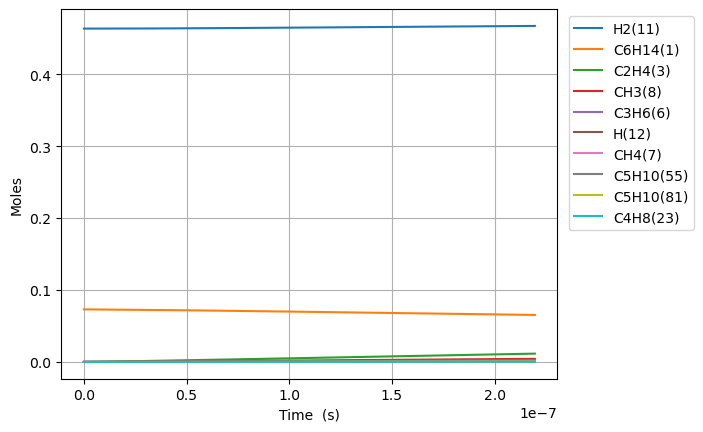

Data behind this chart, as committed beside it:
Time (s), Volume (m^3), Ar, He, Ne, N2, C6H14(1), C2H2(2), C2H4(3), C2H6(4), C3H8(5), C3H6(6), CH4(7), CH3(8), CH2(9), C6H6(10), H2(11), H(12), [CH2]CCC(16), C[CH2](17), [CH2]CC(15), C[CH]CCCC(20), CC[CH]CCC(18), C5H10(55)
0.0, 0.1308, 0.4635, 0.0, 0.0, 0.0, 0.07307, 0.0, 0.0, 0.0, 0.0, 0.0, 0.0, 0.0, 0.0, 0.0, 0.4635, 0.0, 0.0, 0.0, 0.0, 0.0, 0.0, 0.0
1.3605032360555528e-20, 0.1308, 0.4635, 0.0, 0.0, 0.0, 0.07307, 0.0, 1.0431407900645933e-26, 5.183672385525706e-31, 8.561446695012181e-32, 2.611101152490352e-28, 7.907467682417462e-41, 7.254391471980683e-27, 3.491927793593878e-33, 0.0, 0.4635, 7.797930378543227e-19, 1.6444362131813538e-16, 1.6444362132257375e-16, 1.530218077612064e-16, 4.401395850277136e-19, 3.3964803595988316e-19, 2.704688858029411e-29
3.809409060955548e-20, 0.1308, 0.4635, 0.0, 0.0, 0.0, 0.07307, 0.0, 6.300570371749052e-26, 3.1309381208903124e-30, 5.171113803554892e-31, 1.577105096138825e-27, 9.38774563212771e-40, 4.381652448852836e-26, 2.109124387267284e-32, 0.0, 0.4635, 2.1834205097354182e-18, 4.604421396821264e-16, 4.60442139708934e-16, 4.2846106170525757e-16, 1.2323908380447891e-18, 9.510145005908986e-19, 1.6336320700811138e-28
8.707220710755539e-20, 0.1308, 0.4635, 0.0, 0.0, 0.0, 0.07307, 0.0, 3.0334534171462e-25, 1.5074119297600454e-29, 2.4896686985607802e-30, 7.593082151961731e-27, 9.216944329267022e-39, 2.109577039716737e-25, 1.015452602281973e-31, 0.0, 0.4635, 4.9906754684708655e-18, 1.0524391763754977e-15, 1.0524391765045648e-15, 9.793395694888778e-16, 2.816893343947702e-18, 2.173747429465833e-18, 7.865235196619772e-28
1.8502844010355521e-19, 0.1308, 0.4635, 0.0, 0.0, 0.0, 0.07307, 0.0, 1.3247888030083413e-24, 6.583263930125696e-29, 1.0873037299061312e-29, 3.316098464199862e-26, 8.152282879011669e-38, 9.213077165951261e-25, 4.434748296881249e-31, 0.0, 0.4635, 1.0605185445834789e-17, 2.2364332496237967e-15, 2.2364332501874662e-15, 2.0810965846381906e-15, 5.985898355228578e-18, 4.619213285667313e-18, 3.4349548470832716e-27
3.809409060955548e-19, 0.1308, 0.4635, 0.0, 0.0, 0.0, 0.07307, 0.0, 5.530732465559243e-24, 2.7483830992629556e-28, 4.539279034451591e-29, 1.384405831533787e-25, 6.852484968923081e-37, 3.846278355326371e-24, 1.8514201152787954e-30, 0.0, 0.4635, 2.1834205640134746e-17, 4.604421395566622e-15, 4.604421397919832e-15, 4.284610613265104e-15, 1.232390837569053e-17, 9.51014499187672e-18, 1.4340260301745242e-26
7.727658380795541e-19, 0.1308, 0.4635, 0.0, 0.0, 0.0, 0.07307, 0.0, 2.2594846740639756e-23, 1.1228041737815215e-27, 1.8544435971798927e-28, 5.655749544433003e-25, 5.61808118267031e-36, 1.5713302077571768e-23, 7.563655270545802e-30, 0.0, 0.4635, 4.4292246987023096e-17, 9.340397685237179e-15, 9.340397694850809e-15, 8.691638663832083e-15, 2.4999928408215228e-17, 1.9292008379521315e-17, 5.858464234126823e-26
1.5564157020475527e-18, 0.1308, 0.4635, 0.0, 0.0, 0.0, 0.07307, 0.0, 9.133198301171462e-23, 4.538553992986536e-27, 7.495957508331929e-28, 2.2861443952272796e-24, 4.5496677929372875e-35, 6.351567922795852e-23, 3.0573503896641714e-29, 0.0, 0.4635, 8.920833351395355e-17, 1.881235025571792e-14, 1.881235029457774e-14, 1.750569473821865e-14, 5.0351968439667806e-17, 3.885573505571365e-17, 2.3680849038848997e-25
3.1237154299835494e-18, 0.1308, 0.4635, 0.0, 0.0, 0.0, 0.07307, 0.0, 3.672418858055117e-22, 1.8249326005966558e-26, 3.0140915364406282e-27, 9.192486078695712e-24, 3.6619684400280282e-34, 2.553937517664308e-22, 1.2293471424483508e-28, 0.0, 0.4635, 1.790405219004296e-16, 3.775625536123791e-14, 3.775625551749155e-14, 3.5133806780002225e-14, 1.0105604836818571e-16, 7.79831880117109e-17, 9.521965179347915e-25
6.258314885855544e-18, 0.1308, 0.4635, 0.0, 0.0, 0.0, 0.07307, 0.0, 1.4728042073436317e-21, 7.318795959894059e-26, 1.2087855072395629e-26, 3.6865980725905874e-23, 2.938499031339224e-33, 1.0242431651070891e-21, 4.930231859952589e-28, 0.0, 0.4635, 3.587049600038421e-16, 7.564406543051193e-14, 7.564406605715892e-14, 7.039003043561114e-14, 2.0246420768767247e-16, 1.5623809233815574e-16, 3.818733863469953e-24
1.2527513797599532e-17, 0.1308, 0.4635, 0.0, 0.0, 0.0, 0.07307, 0.0, 5.898898873773463e-21, 2.931335856028165e-25, 4.8414469613122286e-26, 1.4765621572279055e-22, 2.3543750357469256e-32, 4.1023150273466154e-21, 1.9746643230725046e-27, 0.0, 0.4635, 7.180340815325098e-16, 1.514196850019961e-13, 1.5141968751185265e-13, 1.4090247603499603e-13, 4.0528052417644993e-16, 3.12747894648847e-16, 1.5294853433421728e-23
2.5065911621087506e-17, 0.1308, 0.4635, 0.0, 0.0, 0.0, 0.07307, 0.0, 2.3610967976459425e-20, 1.1732982772812539e-24, 1.9378404544869117e-25, 5.910096731773872e-22, 1.8849315404904165e-31, 1.6419950594085338e-20, 7.903803286414589e-27, 0.0, 0.4635, 1.436693305877225e-15, 3.0297092187670914e-13, 3.0297093192267586e-13, 2.819273603864344e-13, 8.109131485532207e-16, 6.257674739014379e-16, 6.121926982622353e-23
5.014270726806346e-17, 0.1308, 0.4635, 0.0, 0.0, 0.0, 0.07307, 0.0, 9.447462267243224e-20, 4.694721454512668e-24, 7.753885591670864e-25, 2.364808575137643e-21, 1.5085180232635828e-30, 6.570118669681635e-20, 3.1625507288905193e-26, 0.0, 0.4635, 2.87401567971624e-15, 6.06073386553114e-13, 6.060734267500656e-13, 5.639771016999884e-13, 1.622178362903629e-15, 1.2518065309314723e-15, 2.449567935301042e-22
1.0029629856201536e-16, 0.1308, 0.4635, 0.0, 0.0, 0.0, 0.07307, 0.0, 3.7795997731715084e-19, 1.8781943266007992e-23, 3.102058835039306e-24, 9.460774624924417e-21, 1.2070434899312026e-29, 2.62847499581016e-19, 1.2652261414956154e-25, 0.0, 0.4635, 5.748676127993149e-15, 1.2122782796138414e-12, 1.2122784404278157e-12, 1.1280764747698273e-12, 3.2447086539919265e-15, 2.5038842390910887e-15, 9.79986459987114e-22
2.0060348114991915e-16, 0.1308, 0.4635, 0.0, 0.0, 0.0, 0.07307, 0.0, 1.5119627019406959e-18, 7.513389096940296e-23, 1.2409242782497254e-23, 3.784618208925848e-20, 9.657262798665105e-29, 1.0514753344782108e-18, 5.061315797131843e-25, 0.0, 0.4635, 1.1498059826946763e-14, 2.424687920566984e-12, 2.4246885638751787e-12, 2.256274782680598e-12, 6.489768685718603e-15, 5.008038031809653e-15, 3.9202631140509234e-21
4.0121784632572674e-16, 0.1308, 0.4635, 0.0, 0.0, 0.0, 0.07307, 0.0, 6.048094887109319e-18, 3.0054782071599763e-22, 4.9638971476051245e-23, 1.5139091752732396e-19, 7.726173803792026e-28, 4.206070612099511e-18, 2.0246081695667767e-24, 0.0, 0.4635, 2.299707843448752e-14, 4.849506621800159e-12, 4.8495091951372014e-12, 4.5126696455878814e-12, 1.2979886547373464e-14, 1.0016339122853153e-14, 1.5681676496901568e-20
8.02446576677342e-16, 0.1308, 0.4635, 0.0, 0.0, 0.0, 0.07307, 0.0, 2.4192855597829075e-17, 1.2022159617137913e-21, 1.9855976978413822e-22, 6.055762228437443e-19, 6.181080622636582e-27, 1.6824609769158992e-17, 8.098593195039872e-24, 0.0, 0.4635, 4.599612048837772e-14, 9.699141701575183e-12, 9.699151995129188e-12, 9.025452359756353e-12, 2.596011346349872e-14, 2.0032915327438112e-14, 6.272787035211882e-20
1.6049040373805725e-15, 0.1308, 0.4635, 0.0, 0.0, 0.0, 0.07307, 0.0, 9.677227755461899e-17, 4.8089145228890885e-21, 7.942459118981169e-22, 2.42233139045708e-18, 4.9449149703374215e-26, 6.729900385486599e-17, 3.239466831599276e-23, 0.0, 0.4635, 9.199822395358959e-14, 1.9398402570368818e-11, 1.9398443744975017e-11, 1.805098974159647e-11, 5.1920532067087357e-14, 4.0065963827179465e-14, 2.5091314771397576e-19
3.2098189587870332e-15, 0.1308, 0.4635, 0.0, 0.0, 0.0, 0.07307, 0.0, 3.870900450041514e-16, 1.9235769987219948e-20, 3.1769898326679858e-21, 9.68938970732382e-18, 3.9559423087393024e-25, 2.69196426031143e-16, 1.29579060334411e-22, 0.0, 0.4635, 1.8401850833131282e-13, 3.879688714500162e-11, 3.8797051844034703e-11, 3.610195231998977e-11, 1.038412283602251e-13, 8.013164519358506e-14, 1.003650727785794e-18
4.814733880193494e-15, 0.1308, 0.4635, 0.0, 0.0, 0.0, 0.07307, 0.0, 8.225660573881989e-16, 4.087609304477787e-20, 6.751098863635806e-21, 2.0590005759523844e-17, 1.131151819288613e-24, 5.720418531347406e-16, 2.753555156267688e-22, 0.0, 0.4635, 2.7605487017390883e-13, 5.819533455675114e-11, 5.819568454238305e-11, 5.415280271379652e-11, 1.5576178373993136e-13, 1.201969109315506e-13, 2.1327508832907304e-18
6.419648801599955e-15, 0.1308, 0.4635, 0.0, 0.0, 0.0, 0.07307, 0.0, 1.4031996361093119e-15, 6.97298929467816e-20, 1.1516566478499396e-20, 3.512418930071303e-17, 2.3859246711029744e-24, 9.758346560920622e-16, 4.697238556914348e-22, 0.0, 0.4635, 3.681073094989506e-13, 7.759374480568855e-11, 7.759434183994072e-11, 7.220354092371704e-11, 2.0768219820681414e-13, 1.6026176104571298e-13, 3.638209236371758e-18
9.629478644412877e-15, 0.1308, 0.4635, 0.0, 0.0, 0.0, 0.07307, 0.0, 2.9051406095254087e-15, 1.4436711004575927e-19, 2.3843527181878478e-20, 7.272034707256345e-17, 6.516687092435422e-24, 2.020335621287305e-15, 9.725021606523619e-22, 0.0, 0.4635, 5.522499210705107e-13, 1.1639047808493944e-10, 1.1639171416764792e-10, 1.0830475405701806e-10, 3.115226964286963e-13, 2.403904858448022e-13, 7.532402246852367e-18
1.2839308487225799e-14, 0.1308, 0.4635, 0.0, 0.0, 0.0, 0.07307, 0.0, 4.940872088702536e-15, 2.4553093125822945e-19, 4.0551484214775745e-20, 1.236785094625882e-16, 1.3635061238664614e-23, 3.4360508653632635e-15, 1.6539686737381757e-21, 0.0, 0.4635, 7.364516554251479e-13, 1.5518707470386712e-10, 1.5518917695476182e-10, 1.4440555465597617e-10, 4.1536267646891943e-13, 3.2051768228545116e-13, 1.2810563051755828e-17
1.604913833003872e-14, 0.1308, 0.4635, 0.0, 0.0, 0.0, 0.07307, 0.0, 7.548517431145228e-15, 3.751161758748613e-19, 6.195332227772208e-20, 1.8895317056622938e-16, 2.482205214573187e-23, 5.249491489214545e-15, 2.526885645274111e-21, 0.0, 0.4635, 9.207167357362525e-13, 1.9398352490149576e-10, 1.9398673666213807e-10, 1.8050591325853387e-10, 5.192021013185721e-13, 4.0064324123019334e-13, 1.9571518409741606e-17
2.2468798015664565e-14, 0.1308, 0.4635, 0.0, 0.0, 0.0, 0.07307, 0.0, 1.4515443272592168e-14, 7.213366230366203e-19, 1.1913318820920305e-19, 3.6335170997802906e-16, 6.553710525745005e-23, 1.0094503178143193e-14, 4.859088683251893e-21, 0.0, 0.4635, 1.289440914048677e-12, 2.715759768387451e-10, 2.715821529220498e-10, 2.5270527674252673e-10, 7.268792505998617e-13, 5.608893439840149e-13, 3.763476757948992e-17
2.8888457701290407e-14, 0.1308, 0.4635, 0.0, 0.0, 0.0, 0.07307, 0.0, 2.3805145973369117e-14, 1.182992468306629e-18, 1.9537673441043837e-19, 5.958981229813106e-16, 1.3587399472322123e-22, 1.655482496715546e-14, 7.968855496427472e-21, 0.0, 0.4635, 1.658422375638524e-12, 3.491678340886738e-10, 3.4917796281850884e-10, 3.249028451155323e-10, 9.345541450193265e-13, 7.211287964668902e-13, 6.172002087106301e-17
4.1727777072542095e-14, 0.1308, 0.4635, 0.0, 0.0, 0.0, 0.07307, 0.0, 4.935167869908246e-14, 2.4525647437671012e-18, 4.050446762827801e-19, 1.2354132767941885e-15, 4.082560232034038e-22, 3.43205101891861e-14, 1.6520693717737572e-20, 0.0, 0.4635, 2.397157045989254e-12, 5.043497648007728e-10, 5.043707633289172e-10, 4.692925975165712e-10, 1.3498971704241079e-12, 1.0415877549541724e-12, 1.2795268738619865e-16
6.740641581504547e-14, 0.1308, 0.4635, 0.0, 0.0, 0.0, 0.07307, 0.0, 1.2831159650647581e-13, 6.37676044398017e-18, 1.0530883295043385e-18, 3.2121481370613696e-15, 1.7551656649685734e-21, 8.923056160261604e-14, 4.295313707948363e-20, 0.0, 0.4635, 3.8777133885380616e-12, 8.14706491280643e-10, 8.147610870144497e-10, 7.580505665924101e-10, 2.1805561689980675e-12, 1.6824258964718612e-12, 3.326577516671048e-16
1.1876369330005222e-13, 0.1308, 0.4635, 0.0, 0.0, 0.0, 0.07307, 0.0, 3.9768628891987024e-13, 1.9765469406153918e-17, 3.2638872882637033e-18, 9.956580292505682e-15, 9.88285294232689e-21, 2.765539647638372e-13, 1.3312972359815594e-19, 0.0, 0.4635, 6.8511742804241555e-12, 1.4353914059188571e-09, 1.4355606235276859e-09, 1.3354803745558908e-09, 3.841765968521179e-12, 2.963783159788249e-12, 1.0309572041698976e-15
2.2147824827006573e-13, 0.1308, 0.4635, 0.0, 0.0, 0.0, 0.07307, 0.0, 1.3821619431126438e-12, 6.870540273239233e-17, 1.1343436470955916e-17, 3.4610617665863776e-14, 6.561638115264393e-20, 9.611277084757048e-13, 4.627051612416137e-19, 0.0, 0.4635, 1.2847491247851136e-11, 2.6766470917445247e-09, 2.6772352422021273e-09, 2.48999556576882e-09, 7.163752860596742e-12, 5.525222242257155e-12, 3.582576986491267e-15
3.2419280324007924e-13, 0.1308, 0.4635, 0.0, 0.0, 0.0, 0.07307, 0.0, 2.9608180033616874e-12, 1.4719699777740992e-16, 2.429908789997871e-17, 7.415328754088507e-14, 1.9714706423226364e-19, 2.0588249870973165e-12, 9.912116973082924e-19, 0.0, 0.4635, 1.8909671570037163e-11, 3.9177505990624435e-09, 3.919010574203155e-09, 3.6440516491461004e-09, 1.0485162918791279e-11, 8.08496155994318e-12, 7.673525437479416e-15
4.2690735821009275e-13, 0.1308, 0.4635, 0.0, 0.0, 0.0, 0.07307, 0.0, 5.133485235454282e-12, 2.552425557306874e-16, 4.212921425769548e-17, 1.2858701740845368e-13, 4.368226940255611e-19, 3.5694889541469995e-12, 1.7186048027661096e-18, 0.0, 0.4635, 2.5037719608584536e-11, 5.15870194565371e-09, 5.160886599717522e-09, 4.797648799307976e-09, 1.3805996294855469e-11, 1.0643002267852381e-11, 1.3302826656854198e-14
5.296219131801063e-13, 0.1308, 0.4635, 0.0, 0.0, 0.0, 0.07307, 0.0, 7.899988817285173e-12, 3.9284445912125296e-16, 6.483213442133468e-17, 1.9791431741244694e-13, 8.180734952590551e-19, 5.4929575697745166e-12, 2.6448384823336924e-18, 0.0, 0.4635, 3.123163987798522e-11, 6.39950114987883e-09, 6.402863298277557e-09, 5.950787196656818e-09, 1.7126253145582798e-11, 1.3199345559121606e-11, 2.046947257638555e-14
7.350510231201333e-13, 0.1308, 0.4635, 0.0, 0.0, 0.0, 0.07307, 0.0, 1.5213857250654213e-11, 7.567261399894487e-16, 1.2485012705710092e-16, 3.8125892879892336e-13, 2.1291902833178958e-18, 1.0577708324327596e-11, 5.093657133755502e-18, 0.0, 0.4635, 4.3817113842459147e-11, 8.880643199269334e-09, 8.887118638675534e-09, 8.255688401379282e-09, 2.376503785221489e-11, 1.8306944311376366e-11, 3.9411064641717246e-14
9.404801330601603e-13, 0.1308, 0.4635, 0.0, 0.0, 0.0, 0.07307, 0.0, 2.4901022446864866e-11, 1.2388611545714355e-15, 2.0433959526323781e-16, 6.242072292330129e-13, 4.398410610332725e-18, 1.7311778828804173e-11, 8.337299078183678e-18, 0.0, 0.4635, 5.666612963825314e-11, 1.1361176894396267e-08, 1.1371776431322105e-08, 1.0558756708876848e-08, 3.0401518295761437e-11, 2.3407767372512953e-11, 6.449022874453917e-14
1e-12, 0.1308, 0.4635, 0.0, 0.0, 0.0, 0.07307, 0.0, 2.8150943809192926e-11, 1.4006495641780214e-15, 2.3100645633846703e-16, 7.057370711095704e-13, 5.275088392281858e-18, 1.9570834653281776e-11, 9.425543137306245e-18, 0.0, 0.4635, 6.043817633087862e-11, 1.2079759036687775e-08, 1.2091742278810538e-08, 1.1225692435746412e-08, 3.232390421594965e-11, 2.488438642125859e-11, 7.290205821272306e-14
1.1459092430001873e-12, 0.1308, 0.4635, 0.0, 0.0, 0.0, 0.07307, 0.0, 3.696001059788831e-11, 1.8392696208652267e-15, 3.032863675575065e-16, 9.267803559966503e-13, 7.90759400516571e-18, 2.5693803099660144e-11, 1.2375376523515541e-17, 0.0, 0.4635, 6.977872529669924e-11, 1.3841102390151608e-08, 1.3856836503525914e-08, 1.2859993639933139e-08, 3.7035695799402574e-11, 2.8501824790711426e-11, 9.569847665428561e-14
1.3513383529402143e-12, 0.1308, 0.4635, 0.0, 0.0, 0.0, 0.07307, 0.0, 5.138936163148849e-11, 2.5579714796338476e-15, 4.2167640526744913e-16, 1.2889992223656111e-12, 1.2935963734225612e-17, 3.5722427958926456e-11, 1.7207505258794078e-17, 0.0, 0.4635, 8.315493845762455e-11, 1.632041984007136e-08, 1.6342298684110796e-08, 1.5159400701078105e-08, 4.3667571674824054e-11, 3.3589126513618657e-11, 1.3302740587399028e-13
1.7621965728202684e-12, 0.1308, 0.4635, 0.0, 0.0, 0.0, 0.07307, 0.0, 8.735355925149574e-11, 4.350331822059546e-15, 7.167325045743265e-16, 2.1924540376293394e-12, 2.8619781888599e-17, 6.071429639254319e-11, 2.925244455877323e-17, 0.0, 0.4635, 1.1069836118948248e-10, 2.127723119119514e-08, 2.1314428714029854e-08, 1.975273098408652e-08, 5.692442357155493e-11, 4.3743500931139186e-11, 2.2601516772604892e-13
2.131968970712317e-12, 0.1308, 0.4635, 0.0, 0.0, 0.0, 0.07307, 0.0, 1.2781383224136206e-10, 6.368212891095718e-15, 1.048642963212456e-15, 3.209753710018682e-12, 5.063580646679139e-17, 8.882524328239876e-11, 4.280482223174716e-17, 0.0, 0.4635, 1.3638937739113504e-10, 2.5736283379755288e-08, 2.579071929133376e-08, 2.3880484678043368e-08, 6.884773143453522e-11, 5.285942967247657e-11, 3.3055560483373017e-13
2.5017413686043657e-12, 0.1308, 0.4635, 0.0, 0.0, 0.0, 0.07307, 0.0, 1.7593213972057826e-10, 8.769664548006538e-15, 1.4433386676640475e-15, 4.4206183357360394e-12, 8.176942100611103e-17, 1.2225084445854205e-10, 5.89241509376828e-17, 0.0, 0.4635, 1.6293507828368603e-10, 3.019336781076938e-08, 3.026831012359414e-08, 2.8002332229356618e-08, 8.076360176712301e-11, 6.195361916920814e-11, 4.548010497781897e-13
2.8715137664964144e-12, 0.1308, 0.4635, 0.0, 0.0, 0.0, 0.07307, 0.0, 2.317002572137684e-10, 1.1554799366508132e-14, 1.9007405630261534e-15, 5.8251645458059976e-12, 1.2359302087405286e-16, 1.6098347999968295e-10, 7.760826539910147e-17, 0.0, 0.4635, 1.9033567466705164e-10, 3.464848535183341e-08, 3.474720024373907e-08, 3.2118282121582475e-08, 9.26720419828757e-11, 7.102612524831276e-11, 5.987043709958611e-13
3.6110585622805113e-12, 0.1308, 0.4635, 0.0, 0.0, 0.0, 0.07307, 0.0, 3.661530865786672e-10, 1.8276568422897617e-14, 3.00334735180327e-15, 9.215764851446616e-12, 2.4558700015588504e-16, 2.5433943687829524e-10, 1.226622048245822e-16, 0.0, 0.4635, 2.4770239313522693e-10, 4.3552823233271616e-08, 4.370887448114785e-08, 4.0332522793714e-08, 1.164666617106543e-10, 8.910630963596299e-11, 9.452968598431652e-13
4.350603358064609e-12, 0.1308, 0.4635, 0.0, 0.0, 0.0, 0.07307, 0.0, 5.311067118558042e-10, 2.653441952754573e-14, 4.355832827895381e-15, 1.3382477596669038e-11, 4.291585727378269e-16, 3.6883234195974084e-10, 1.779493616214052e-16, 0.0, 0.4635, 3.0849120742531323e-10, 5.2449303960750306e-08, 5.26757342726841e-08, 4.8523274354745364e-08, 1.4023164990014542e-10, 1.0710042699847149e-10, 1.369958226992974e-12
5.090148153848706e-12, 0.1308, 0.4635, 0.0, 0.0, 0.0, 0.07307, 0.0, 7.264956884133484e-10, 3.6329251041873e-14, 5.95756817285348e-15, 1.8326217493459477e-11, 6.868152490976995e-16, 5.04401586034285e-10, 2.434524953140032e-16, 0.0, 0.4635, 3.727037824671071e-10, 6.133793446604266e-08, 6.164777189384727e-08, 5.669060428419035e-08, 1.6396706579845197e-10, 1.250089194569543e-10, 1.8723154603028347e-12
5.829692949632803e-12, 0.1308, 0.4635, 0.0, 0.0, 0.0, 0.07307, 0.0, 9.52254749470138e-10, 4.7661960069848474e-14, 7.807926390070336e-15, 2.4047890551796823e-11, 1.031028472221718e-15, 6.609867360094968e-10, 3.1915440735339066e-16, 0.0, 0.4635, 4.4034177293596145e-10, 7.021872167498554e-08, 7.062497962769402e-08, 6.483457986589722e-08, 1.8767296860881524e-10, 1.4283222696510253e-10, 2.451997489613556e-12
6.569237745416901e-12, 0.1308, 0.4635, 0.0, 0.0, 0.0, 0.07307, 0.0, 1.2083188076803276e-09, 6.053344242493396e-14, 9.906282319187249e-15, 3.054839410053623e-11, 1.474233332932409e-15, 8.385275362773799e-10, 4.050379415776201e-16, 0.0, 0.4635, 5.114068232664446e-10, 7.909167250719914e-08, 7.960734976514433e-08, 7.295526818652032e-08, 2.1134941748800463e-10, 1.6057078731044912e-10, 3.1086351845512336e-12
8.048327336985095e-12, 0.1308, 0.4635, 0.0, 0.0, 0.0, 0.07307, 0.0, 1.8111024066682692e-09, 9.089630429177069e-14, 1.4844495271383892e-14, 4.588944148909834e-11, 2.707188103415322e-15, 1.2562358963422596e-09, 6.072814505909661e-16, 0.0, 0.4635, 6.638246334437147e-10, 9.681409269050352e-08, 9.7587546451689e-08, 8.912705046772808e-08, 2.586141898584415e-10, 1.957954075648069e-10, 4.651310091463326e-12
9.52741692855329e-12, 0.1308, 0.4635, 0.0, 0.0, 0.0, 0.07307, 0.0, 2.5343293191444646e-09, 1.2742497762784415e-13, 2.076724189475114e-14, 6.435636798989903e-11, 4.484444781398311e-15, 1.7570481146462256e-09, 8.500466078808273e-16, 0.0, 0.4635, 8.299701674221118e-10, 1.1450525024961641e-07, 1.1558830043665972e-07, 1.0520648393970848e-07, 3.057618552351264e-10, 2.3068624007373895e-10, 6.497425145930561e-12
1e-11, 0.1308, 0.4635, 0.0, 0.0, 0.0, 0.07307, 0.0, 2.790712420817615e-09, 1.403971341180874e-13, 2.2866347539182007e-14, 7.09167776584711e-11, 5.18305260765944e-15, 1.9345028365736112e-09, 9.361320980187373e-16, 0.0, 0.4635, 8.859510965780732e-10, 1.2015116080168156e-07, 1.2134403449634693e-07, 1.103246340435749e-07, 3.208013698746575e-10, 2.41764387656836e-10, 7.150769827817192e-12
1.1006506520121484e-11, 0.1308, 0.4635, 0.0, 0.0, 0.0, 0.07307, 0.0, 3.377485189651951e-09, 1.7012658306786526e-13, 2.766958582101944e-14, 8.595604671090626e-11, 6.9041993088062134e-15, 2.3404884189669214e-09, 1.1331976632942176e-15, 0.0, 0.4635, 1.0098562198537487e-09, 1.3216520031992009e-07, 1.3360955032744822e-07, 1.2119409832615282e-07, 3.5279288519810465e-10, 2.652467110395606e-10, 8.644095445856377e-12
1.2485596111689679e-11, 0.1308, 0.4635, 0.0, 0.0, 0.0, 0.07307, 0.0, 4.3400584248165945e-09, 2.190082211944407e-13, 3.5546618952959404e-14, 1.1069521822198607e-10, 1.0064088264574478e-14, 3.0060837680159433e-09, 1.4565995195976556e-15, 0.0, 0.4635, 1.2034954286420246e-09, 1.497939979399433e-07, 1.5165123485385242e-07, 1.3709042031625887e-07, 3.997077505876201e-10, 2.9948021372922994e-10, 1.108846558106759e-11
1.5443775294826068e-11, 0.1308, 0.4635, 0.0, 0.0, 0.0, 0.07307, 0.0, 6.6214242957919525e-09, 3.353398980398503e-13, 5.420526048078617e-14, 1.6961834839738734e-10, 1.8992045874301165e-14, 4.581860958243305e-09, 2.223618480871388e-15, 0.0, 0.4635, 1.6320830928268595e-09, 1.8495835550066243e-07, 1.8779566334240583e-07, 1.6861127883722484e-07, 4.931908672800526e-10, 3.6697972528163393e-10, 1.6859028835464557e-11
1.8401954477962457e-11, 0.1308, 0.4635, 0.0, 0.0, 0.0, 0.07307, 0.0, 9.374388917357278e-09, 4.76476413190296e-13, 7.670446196673554e-14, 2.411770706415091e-10, 3.203832870868951e-14, 6.4806494566383165e-09, 3.1500356572128114e-15, 0.0, 0.4635, 2.1158311679224873e-09, 2.1999876130681242e-07, 2.240210981827939e-07, 1.9977321289736677e-07, 5.862149570778684e-10, 4.3321127316229123e-10, 2.3786851596012726e-11
2.1519621380496485e-11, 0.1308, 0.4635, 0.0, 0.0, 0.0, 0.07307, 0.0, 1.2781799668804968e-08, 6.521308600564983e-13, 1.0453127350934087e-13, 3.3032386859590783e-10, 5.1083930126606175e-14, 8.827350600707216e-09, 4.297755384127269e-15, 0.0, 0.4635, 2.68546683308e-09, 2.5679466607904675e-07, 2.62286736577164e-07, 2.3223126632115897e-07, 6.837616656896652e-10, 5.016699172303913e-10, 3.231669236121044e-11
2.4637288283030513e-11, 0.1308, 0.4635, 0.0, 0.0, 0.0, 0.07307, 0.0, 1.6703970533060167e-08, 8.554644779400035e-13, 1.365371767712637e-13, 4.336153711141052e-10, 7.64300058606448e-14, 1.1524470953242816e-08, 5.620123915923859e-15, 0.0, 0.4635, 3.3165861942273543e-09, 2.9345388799220565e-07, 3.006412457090381e-07, 2.6429995932308623e-07, 7.808070337013292e-10, 5.687788743861082e-10, 4.2082733918506954e-11
2.775495518556454e-11, 0.1308, 0.4635, 0.0, 0.0, 0.0, 0.07307, 0.0, 2.1136329195923453e-08, 1.086542151915403e-12, 1.7267844704797404e-13, 5.511043495249173e-10, 1.0894664757613851e-13, 1.4567796633283733e-08, 7.115927835017791e-15, 0.0, 0.4635, 4.009295301942005e-09, 3.299769346644678e-07, 3.39084061650582e-07, 2.959839841354074e-07, 8.773554088997887e-10, 6.345673637959503e-10, 5.306052640125379e-11
3.087262208809857e-11, 0.1308, 0.4635, 0.0, 0.0, 0.0, 0.07307, 0.0, 2.6074354997483726e-08, 1.3454283800612006e-12, 2.129118886134008e-13, 6.828411683883499e-10, 1.4949349962848385e-13, 1.7953164761561514e-08, 8.783965962617787e-15, 0.0, 0.4635, 4.7636973311576785e-09, 3.663643118289588e-07, 3.776146228501358e-07, 3.272879763022335e-07, 9.73411123713637e-10, 6.990640134286076e-10, 6.522614922812166e-11
3.3990288990632596e-11, 0.1308, 0.4635, 0.0, 0.0, 0.0, 0.07307, 0.0, 3.151357832169516e-08, 1.6321872755430453e-12, 2.5719482851888317e-13, 8.288738285860249e-10, 1.9891988528261217e-13, 2.167646284353739e-08, 1.0623049219940171e-14, 0.0, 0.4635, 5.579892626473549e-09, 4.026165233408e-07, 4.1623237012211116e-07, 3.5821651536192707e-07, 1.0689784950869722e-09, 7.622968718987401e-10, 7.855620047724993e-11
3.710795589316662e-11, 0.1308, 0.4635, 0.0, 0.0, 0.0, 0.07307, 0.0, 3.744957999834006e-08, 1.9468825686387603e-12, 3.054851105160036e-13, 9.8924800954551e-10, 2.580649303787316e-13, 2.573362816495613e-08, 1.2632000492261191e-14, 0.0, 0.4635, 6.457978746539014e-09, 4.3873407118394216e-07, 4.5493674663718363e-07, 3.887741255157132e-07, 1.1640618243564938e-09, 8.242934200150994e-10, 9.30277865252943e-11
... 332 more rows
